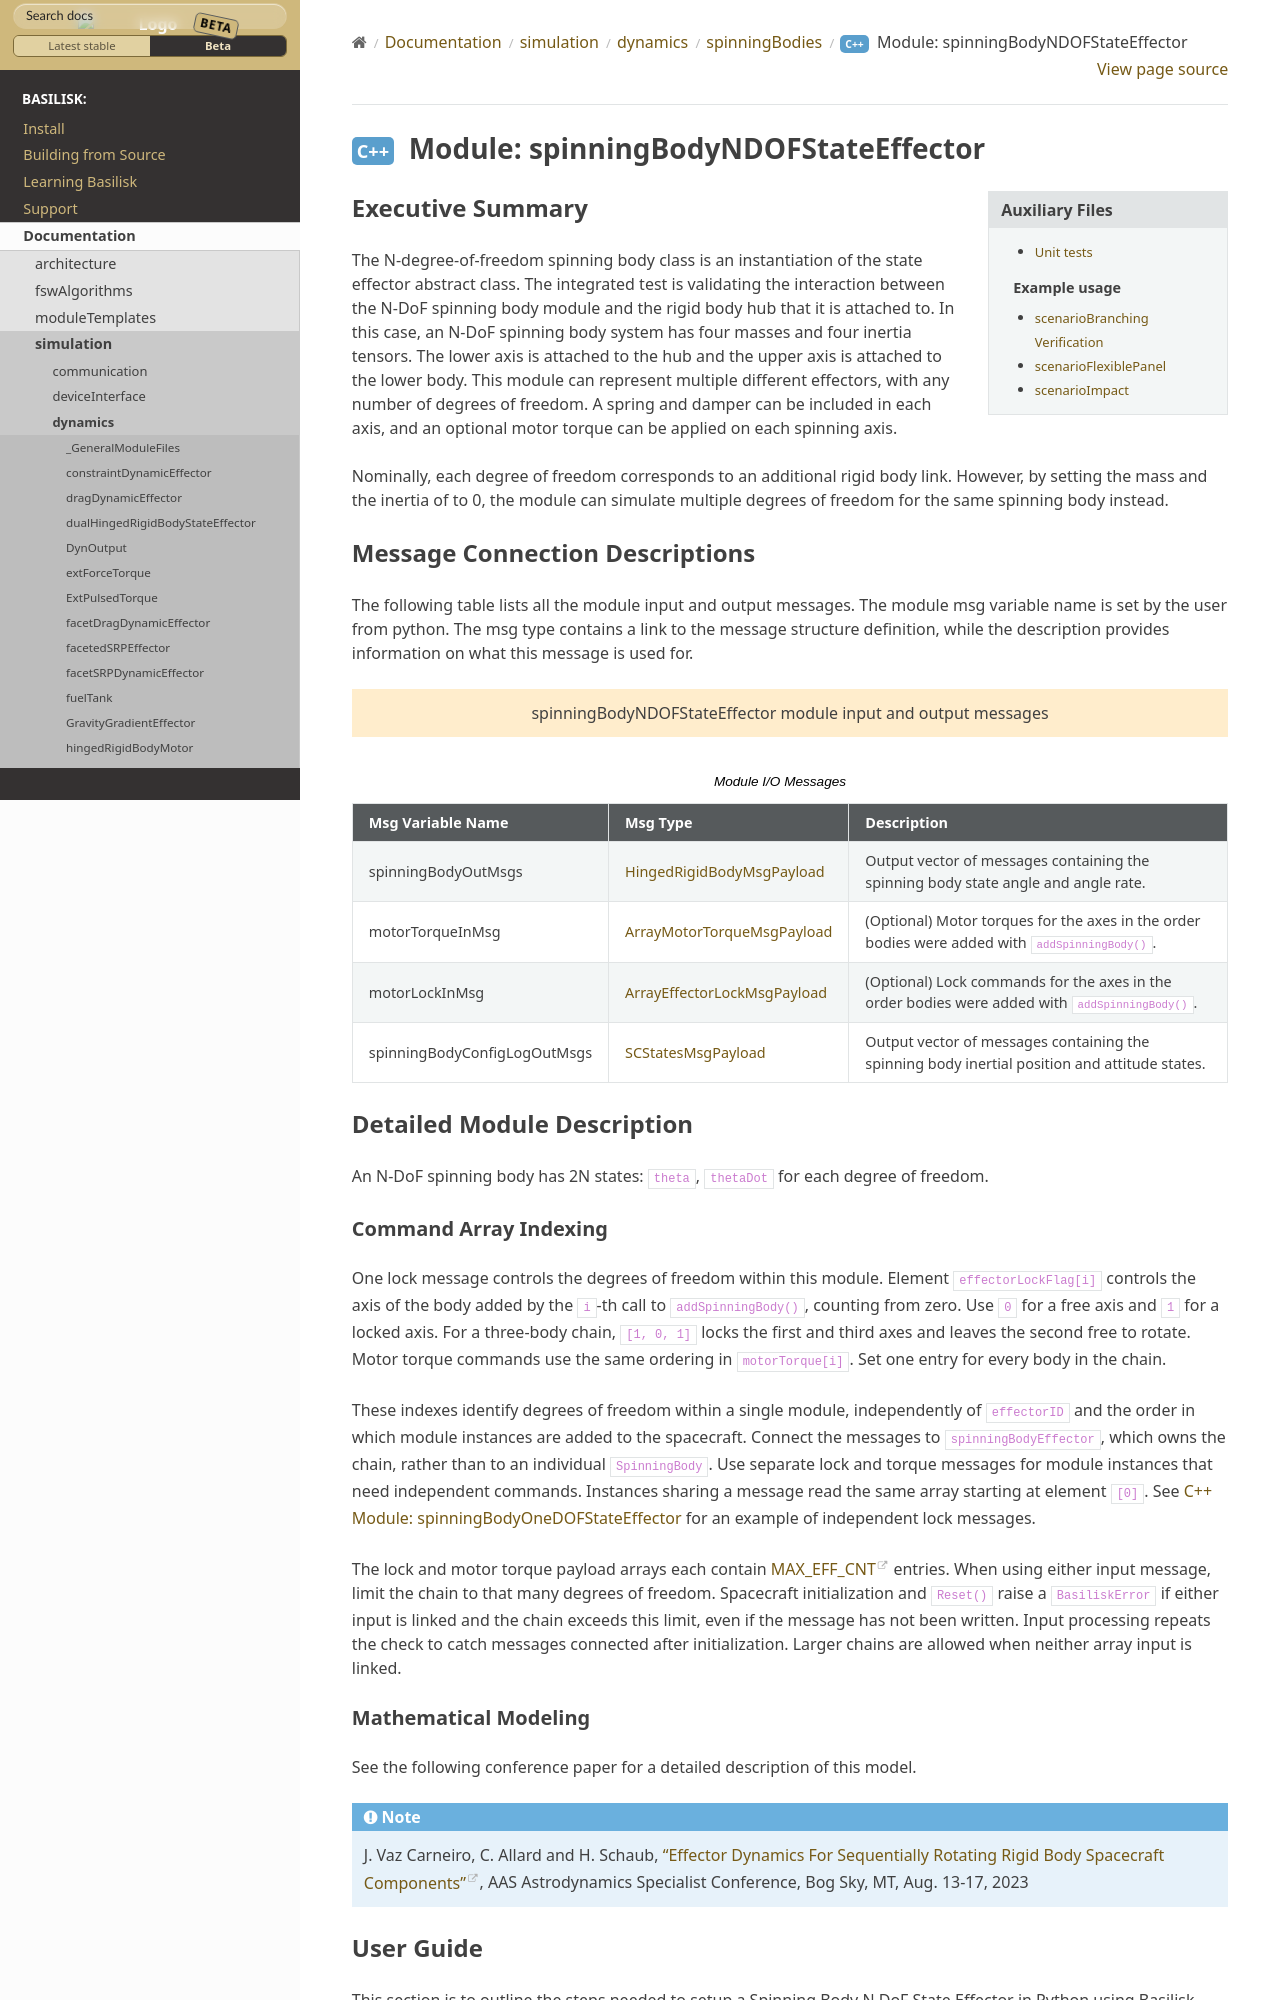

repository: AVSLab/basilisk · page: develop/Documentation/simulation/dynamics/spinningBodies/spinningBodiesNDOF/spinningBodyNDOFStateEffector.html · generator: sphinx


Executive Summary
-----------------

The N-degree-of-freedom spinning body class is an instantiation of the state effector abstract class. The integrated test is validating the interaction between the N-DoF spinning body module and the rigid body hub that it is attached to. In this case, an N-DoF spinning body system has four masses and four inertia tensors. The lower axis is attached to the hub and the upper axis is attached to the lower body. This module can represent multiple different effectors, with any number of degrees of freedom. A spring and damper can be included in each axis, and an optional motor torque can be applied on each spinning axis.

Nominally, each degree of freedom corresponds to an additional rigid body link. However, by setting the mass and the inertia of to 0, the module can simulate multiple degrees of freedom for the same spinning body instead.
